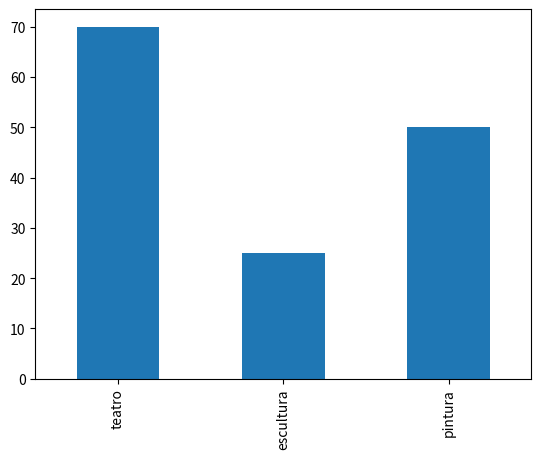

Write Python code to recreate this figure.
# P32 Gráfico de barras vertical
import pandas as pd
import matplotlib.pyplot as plt

df = pd.DataFrame([70, 25, 50],
                  index=["teatro", "escultura", "pintura"])
barras = df.plot(kind="bar", legend=False)

plt.show()